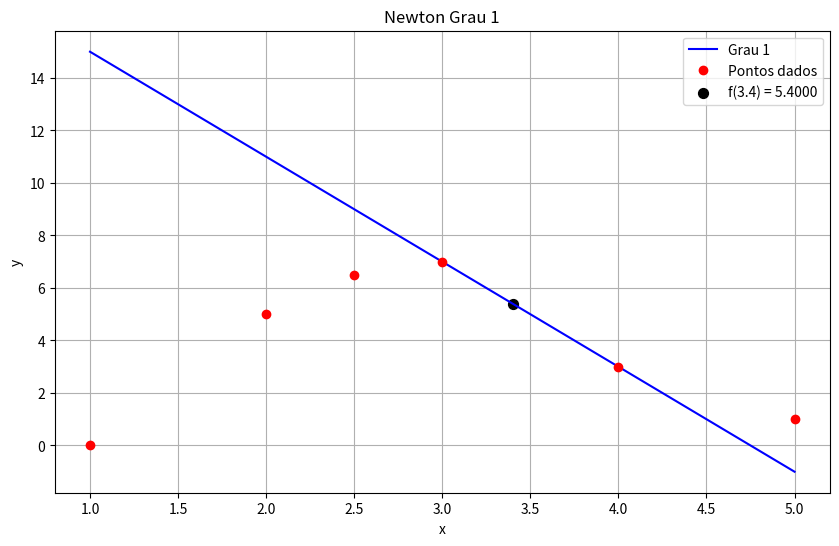

The matplotlib source for this figure:
import numpy as np
import math
import matplotlib.pyplot as plt

x = np.array([1.0, 2.0, 2.5, 3.0, 4.0, 5.0])
y = np.array([0.0, 5.0, 6.5, 7.0, 3.0, 1.0])

xi = np.array([3.0, 4.0])
yi = np.array([y[x == p][0] for p in xi])

n = len(xi)
c = yi.copy()
for j in range(1, n):
    for i in range(n-1, j-1, -1):
        c[i] = (c[i] - c[i-1]) / (xi[i] - xi[i-j])

def newton(xvalor):
    resultado = c[0]
    for i in range(1, n):
        resultado += c[i] * math.prod(xvalor - xi[k] for k in range(i))
    return resultado

xplot = np.linspace(1, 5, 500)
plt.figure(figsize=(10, 6))
plt.plot(xplot, [newton(xp) for xp in xplot], 'b-', label='Grau 1')
plt.plot(x, y, 'ro', label='Pontos dados')
plt.scatter(3.4, newton(3.4), color='black', s=50, label=f'f(3.4) = {newton(3.4):.4f}')
plt.xlabel('x')
plt.ylabel('y')
plt.title('Newton Grau 1')
plt.legend()
plt.grid(True)
plt.show()
print(f"Grau 1: f(3.4) = {newton(3.4)}")
